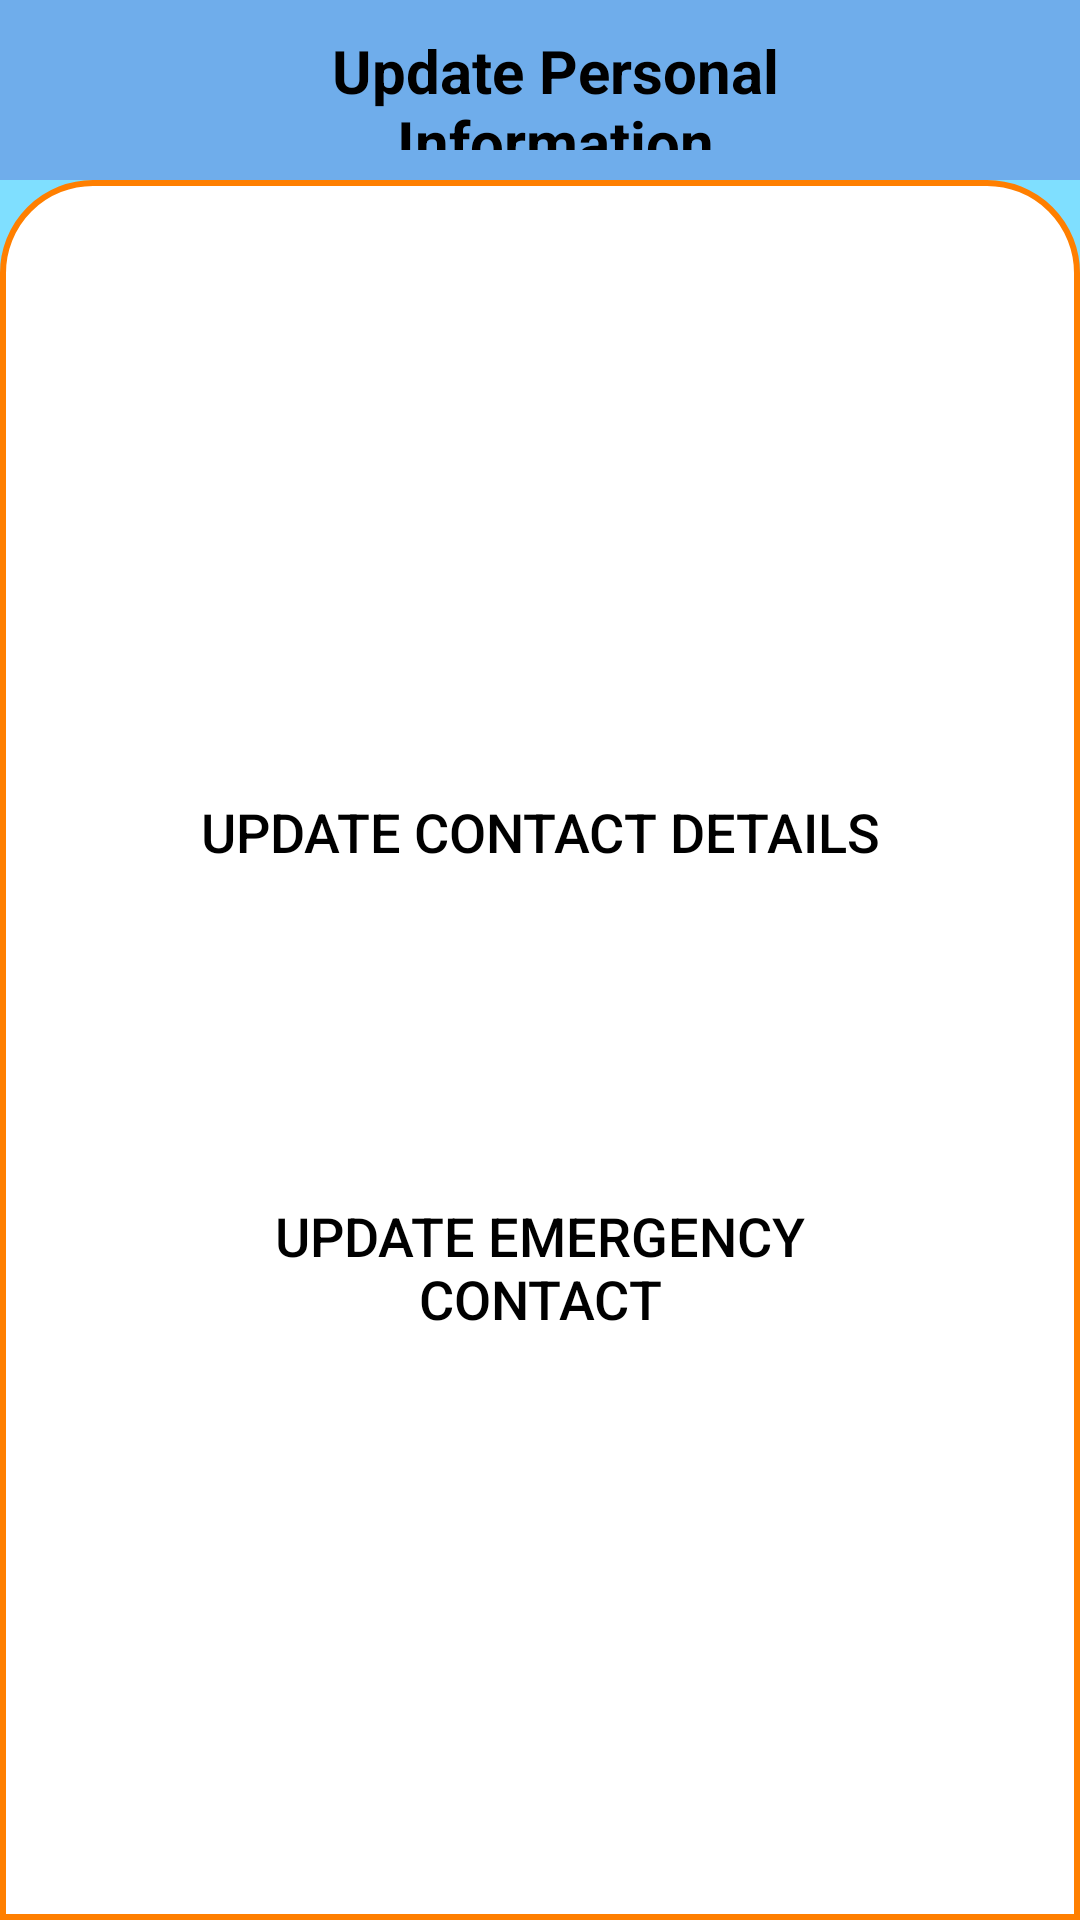

Layout XML and referenced resources for this Android screen:
<!-- AndroidManifest.xml: activity theme splash_screen -->
<!-- res/layout/activity_update_personal_information.xml -->
<?xml version="1.0" encoding="utf-8"?>
<LinearLayout
    xmlns:android="http://schemas.android.com/apk/res/android"
    xmlns:app="http://schemas.android.com/apk/res-auto"
    xmlns:tools="http://schemas.android.com/tools"
    android:id="@+id/main"
    android:layout_width="match_parent"
    android:layout_height="match_parent"
    android:background="#8000BFFF"
    android:orientation="vertical"
    tools:context=".UpdatePersonalInformationActivity">

    <LinearLayout
        android:layout_width="match_parent"
        android:layout_height="60dp"
        android:background="#F5883F"
        android:gravity="center_vertical"
        android:backgroundTint="@color/figma_blue"
        android:orientation="horizontal">

        <ImageButton
            android:id="@+id/back_btn"
            android:layout_width="50dp"
            android:layout_height="50dp"
            android:layout_marginStart="10dp"
            android:background="@drawable/back_arrow"
            tools:ignore="TouchTargetSizeCheck,SpeakableTextPresentCheck" />

        <TextView
            android:id="@+id/about_heading_textView"
            android:layout_width="match_parent"
            android:layout_height="match_parent"
            android:layout_marginTop="10dp"
            android:gravity="center"
            android:layout_marginBottom="10dp"
            android:layout_marginEnd="50dp"
            android:text="Update Personal Information"
            android:textAlignment="center"
            android:textColor="#000000"
            android:textSize="20sp"
            android:textStyle="bold"
            tools:ignore="RtlCompat" />
    </LinearLayout>

    <ScrollView
        android:layout_width="match_parent"
        android:layout_height="match_parent"
        android:fillViewport="true">

        <LinearLayout
            android:layout_width="match_parent"
            android:layout_height="wrap_content"
            android:background="@drawable/top_cornered"
            android:orientation="vertical"
            android:gravity="center"
            android:padding="16dp">

            <androidx.appcompat.widget.AppCompatButton
                android:id="@+id/updatePersonalInfoUpdateContactBtn"
                android:layout_width="match_parent"
                android:layout_height="80dp"
                android:layout_marginStart="25dp"
                android:layout_marginEnd="25dp"
                android:layout_marginBottom="35dp"
                android:background="@drawable/home_screen_selfservice_shape"
                android:backgroundTint="@null"
                android:padding="16dp"
                android:textSize="18sp"
                android:text="Update Contact Details"
                android:textColor="@color/black" />

            <androidx.appcompat.widget.AppCompatButton
                android:id="@+id/updatePersonalInfoUpdateEmergencyContactBtn"
                android:layout_width="match_parent"
                android:layout_height="80dp"
                android:layout_marginTop="30dp"
                android:layout_marginStart="25dp"
                android:layout_marginEnd="25dp"
                android:background="@drawable/home_screen_selfservice_shape"
                android:backgroundTint="@null"
                android:textSize="18sp"
                android:padding="16dp"
                android:text="Update Emergency Contact"
                android:textColor="@color/black" />

        </LinearLayout>
    </ScrollView>
</LinearLayout>
<!-- resources referenced by this layout -->
<resources>
  <color name="black">#FF000000</color>
  <color name="figma_blue">#6FADEB</color>
  <!-- drawable top_cornered (drawable) -->
  <?xml version="1.0" encoding="utf-8"?>
  <shape xmlns:android="http://schemas.android.com/apk/res/android">
      <solid android:color="#ffffff" />
      <stroke android:width="2dp" android:color="#FF7F00"/>
  
      <corners
          android:bottomRightRadius="0dp"
          android:topRightRadius="30dp"
          android:bottomLeftRadius="0dp"
          android:topLeftRadius="30dp"
          />
  
      <padding android:left="4dp"
          android:top="4dp"
          android:right="4dp"
          android:bottom="4dp"/>
  </shape>
  <style name="splash_screen" parent="Theme.MaterialComponents.Light.NoActionBar">
          <item name="android:windowIsTranslucent">true</item>
          <item name="android:forceDarkAllowed" tools:targetApi="q">false</item>
      </style>
</resources>
